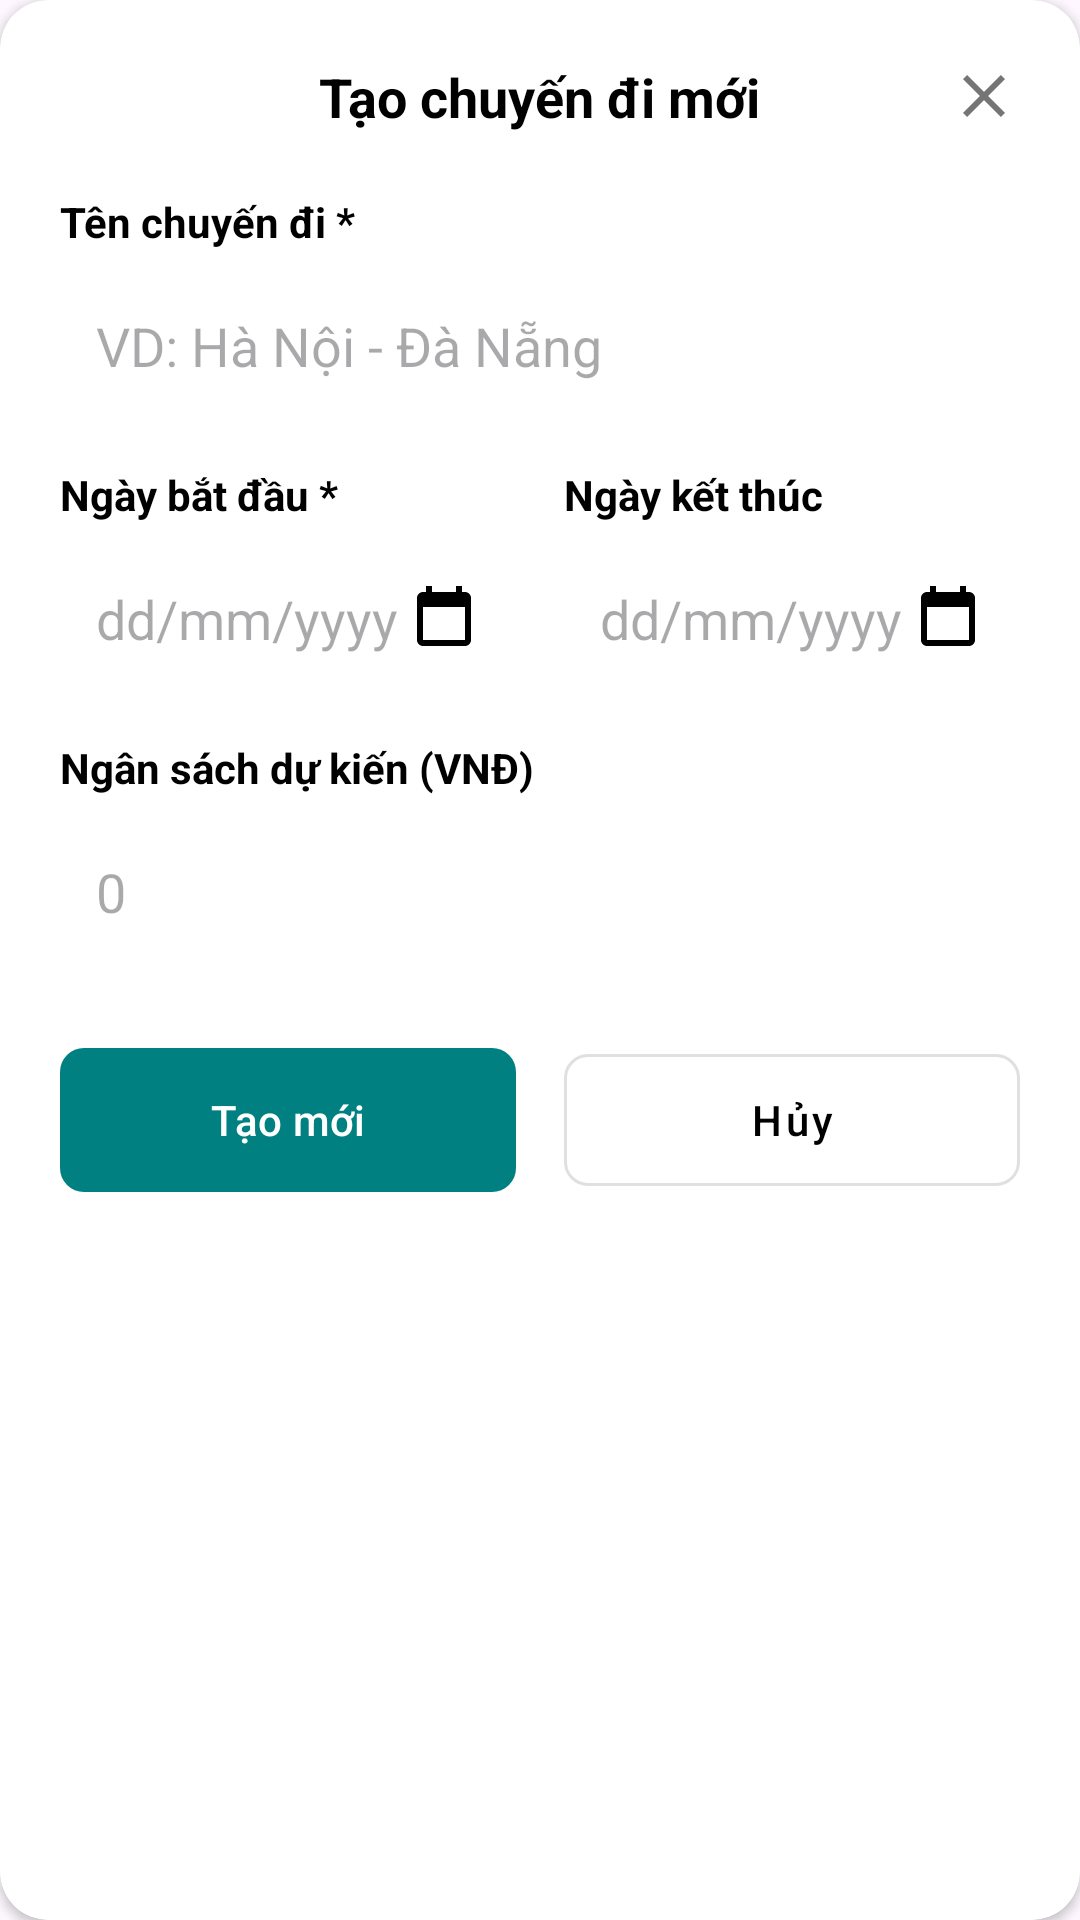

Produce the Android XML layout that renders to this screen, including the resource entries it uses.
<!-- AndroidManifest.xml: application theme Theme.Vivu -->
<!-- res/layout/dialog_create_trip.xml -->
<?xml version="1.0" encoding="utf-8"?>
<androidx.cardview.widget.CardView xmlns:android="http://schemas.android.com/apk/res/android"
    xmlns:app="http://schemas.android.com/apk/res-auto"
    android:layout_width="match_parent"
    android:layout_height="wrap_content"
    android:layout_margin="16dp"
    app:cardCornerRadius="16dp">

    <LinearLayout
        android:layout_width="match_parent"
        android:layout_height="wrap_content"
        android:orientation="vertical"
        android:padding="20dp">

        <RelativeLayout
            android:layout_width="match_parent"
            android:layout_height="wrap_content">

            <TextView
                android:id="@+id/tv_dialog_title"
                android:layout_width="wrap_content"
                android:layout_height="wrap_content"
                android:layout_centerInParent="true"
                android:text="Tạo chuyến đi mới"
                android:textColor="@color/black"
                android:textSize="18sp"
                android:textStyle="bold" />

            <ImageView
                android:id="@+id/btn_close"
                android:layout_width="24dp"
                android:layout_height="24dp"
                android:layout_alignParentEnd="true"
                android:src="@drawable/ic_close"
                app:tint="#757575" />
        </RelativeLayout>

        <TextView
            android:layout_width="wrap_content"
            android:layout_height="wrap_content"
            android:layout_marginTop="20dp"
            android:text="Tên chuyến đi *"
            android:textColor="@color/black"
            android:textStyle="bold" />

        <EditText
            android:id="@+id/et_trip_name"
            android:layout_width="match_parent"
            android:layout_height="48dp"
            android:layout_marginTop="8dp"
            android:background="@drawable/bg_input_field"
            android:hint="VD: Hà Nội - Đà Nẵng"
            android:paddingHorizontal="12dp" />

        <LinearLayout
            android:layout_width="match_parent"
            android:layout_height="wrap_content"
            android:layout_marginTop="16dp"
            android:orientation="horizontal">

            <LinearLayout
                android:layout_width="0dp"
                android:layout_height="wrap_content"
                android:layout_marginEnd="8dp"
                android:layout_weight="1"
                android:orientation="vertical">

                <TextView
                    android:layout_width="wrap_content"
                    android:layout_height="wrap_content"
                    android:text="Ngày bắt đầu *"
                    android:textColor="@color/black"
                    android:textStyle="bold" />

                <EditText
                    android:id="@+id/et_start_date"
                    android:layout_width="match_parent"
                    android:layout_height="48dp"
                    android:layout_marginTop="8dp"
                    android:background="@drawable/bg_input_field"
                    android:drawableEnd="@drawable/ic_calendar"
                    android:focusable="false"
                    android:hint="dd/mm/yyyy"
                    android:paddingHorizontal="12dp" />
            </LinearLayout>

            <LinearLayout
                android:layout_width="0dp"
                android:layout_height="wrap_content"
                android:layout_marginStart="8dp"
                android:layout_weight="1"
                android:orientation="vertical">

                <TextView
                    android:layout_width="wrap_content"
                    android:layout_height="wrap_content"
                    android:text="Ngày kết thúc"
                    android:textColor="@color/black"
                    android:textStyle="bold" />

                <EditText
                    android:id="@+id/et_end_date"
                    android:layout_width="match_parent"
                    android:layout_height="48dp"
                    android:layout_marginTop="8dp"
                    android:background="@drawable/bg_input_field"
                    android:drawableEnd="@drawable/ic_calendar"
                    android:focusable="false"
                    android:hint="dd/mm/yyyy"
                    android:paddingHorizontal="12dp" />
            </LinearLayout>
        </LinearLayout>

        <TextView
            android:layout_width="wrap_content"
            android:layout_height="wrap_content"
            android:layout_marginTop="16dp"
            android:text="Ngân sách dự kiến (VNĐ)"
            android:textColor="@color/black"
            android:textStyle="bold" />

        <EditText
            android:id="@+id/et_budget"
            android:layout_width="match_parent"
            android:layout_height="48dp"
            android:layout_marginTop="8dp"
            android:background="@drawable/bg_input_field"
            android:hint="0"
            android:inputType="number"
            android:paddingHorizontal="12dp" />

        <LinearLayout
            android:layout_width="match_parent"
            android:layout_height="wrap_content"
            android:layout_marginTop="24dp"
            android:orientation="horizontal">

            <com.google.android.material.button.MaterialButton
                android:id="@+id/btn_create_trip"
                android:layout_width="0dp"
                android:layout_height="56dp"
                android:layout_marginEnd="8dp"
                android:layout_weight="1"
                android:text="Tạo mới"
                android:textAllCaps="false"
                app:backgroundTint="@color/teal_primary"
                app:cornerRadius="8dp" />

            <com.google.android.material.button.MaterialButton
                android:id="@+id/btn_cancel"
                style="@style/Widget.MaterialComponents.Button.OutlinedButton"
                android:layout_width="0dp"
                android:layout_height="56dp"
                android:layout_marginStart="8dp"
                android:layout_weight="1"
                android:text="Hủy"
                android:textAllCaps="false"
                android:textColor="@color/black"
                app:cornerRadius="8dp"
                app:strokeColor="#E0E0E0" />
        </LinearLayout>
    </LinearLayout>
</androidx.cardview.widget.CardView>
<!-- resources referenced by this layout -->
<resources>
  <color name="black">#FF000000</color>
  <color name="teal_primary">#008080</color>
  <!-- drawable ic_calendar (drawable) -->
  <vector xmlns:android="http://schemas.android.com/apk/res/android"
      android:width="24dp" android:height="24dp" android:viewportWidth="24" android:viewportHeight="24">
      <path android:fillColor="#FF000000" android:pathData="M19,3h-1V1h-2v2H8V1H6v2H5c-1.11,0 -2,0.9 -2,2v14c0,1.1 0.89,2 2,2h14c1.1,0 2,-0.9 2,-2V5c0,-1.1 -0.9,-2 -2,-2zm0,16H5V8h14v11z"/>
  </vector>
  <!-- drawable ic_close (drawable) -->
  <vector xmlns:android="http://schemas.android.com/apk/res/android"
      android:width="24dp" android:height="24dp" android:viewportWidth="24" android:viewportHeight="24">
      <path android:fillColor="#FF000000" android:pathData="M19,6.41L17.59,5 12,10.59 6.41,5 5,6.41 10.59,12 5,17.59 6.41,19 12,13.41 17.59,19 19,17.59 13.41,12z"/>
  </vector>
  <style name="Theme.Vivu" parent="Base.Theme.Vivu" />
  <style name="Base.Theme.Vivu" parent="Theme.Material3.DayNight.NoActionBar">
          
          
      </style>
</resources>
